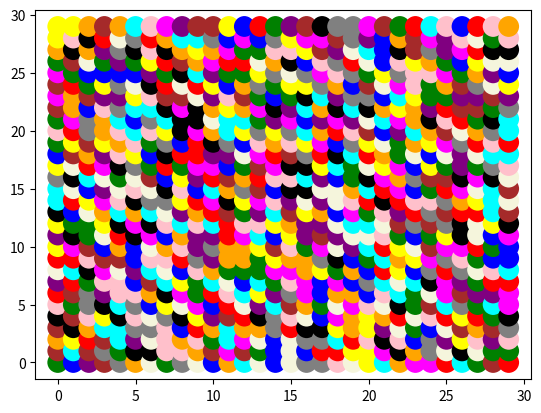

Write the Python code that produced this figure.
import matplotlib.pyplot as plt
import numpy as np
import random

x_list = []
y_list = []

color_choices = [
    "red",
    "green",
    "blue",
    "yellow",
    "pink",
    "black",
    "orange",
    "purple",
    "beige",
    "brown",
    "gray",
    "cyan",
    "magenta",
]

colors = []

length = 30

for i in range(length):
    for j in range(length):
        x_list.append(i)
        y_list.append(j)

        colors.append(random.choice(color_choices))

x = np.array(x_list)
y = np.array(y_list)
colors = np.array(colors)

plt.scatter(x, y, c=colors, linewidths=9)

plt.show()

# [redacted]
